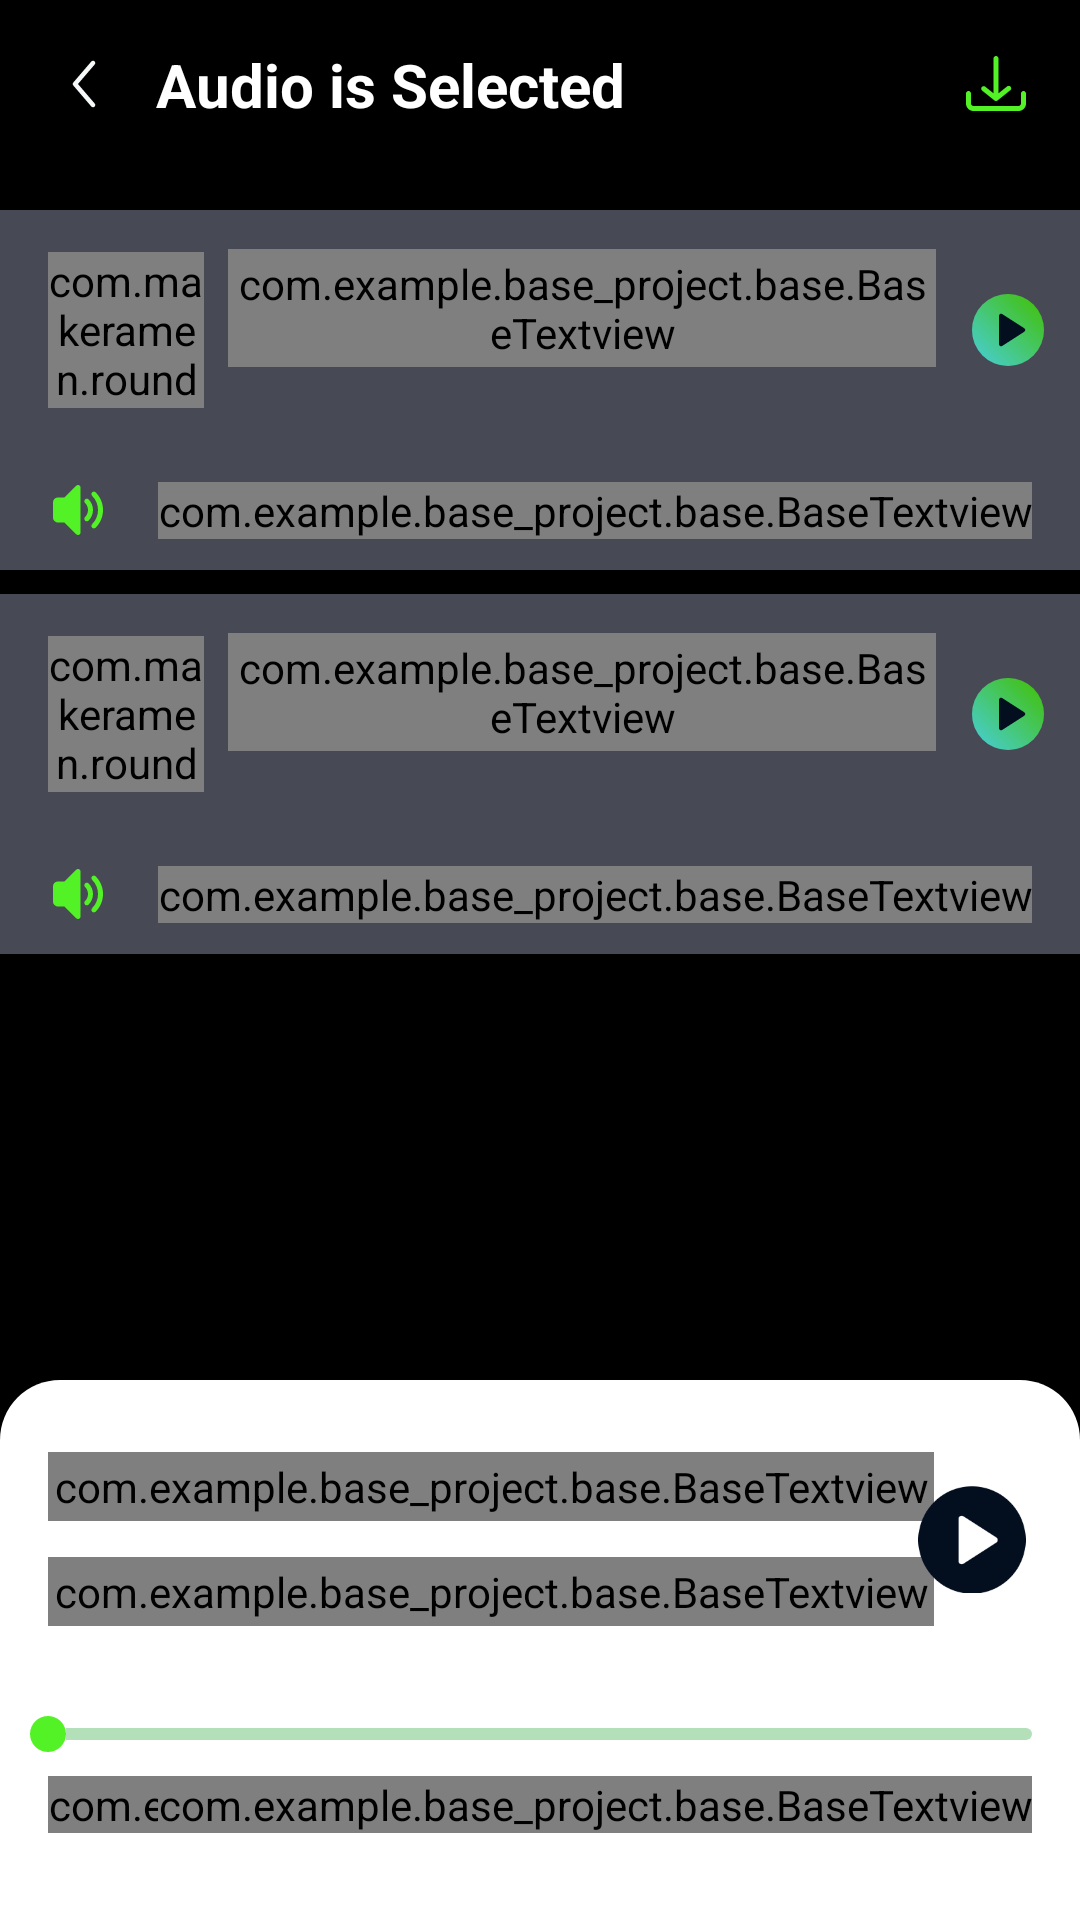

Reconstruct the res/layout file that produces this screen, plus the resources it refers to.
<!-- AndroidManifest.xml: application theme Theme.Base_Project -->
<!-- res/layout/activity_mix.xml -->
<?xml version="1.0" encoding="utf-8"?>
<androidx.constraintlayout.widget.ConstraintLayout xmlns:android="http://schemas.android.com/apk/res/android"
    xmlns:app="http://schemas.android.com/apk/res-auto"
    xmlns:tools="http://schemas.android.com/tools"
    android:id="@+id/main"
    android:layout_width="match_parent"
    android:layout_height="match_parent"
    android:background="@color/color_background"
    tools:context=".mix.MixActivity">

    <androidx.appcompat.widget.AppCompatImageView
        android:id="@+id/ic_back"
        android:layout_width="wrap_content"
        android:layout_height="wrap_content"
        android:layout_margin="16dp"
        android:src="@drawable/ic_back"
        app:layout_constraintStart_toStartOf="parent"
        app:layout_constraintTop_toTopOf="parent"
        tools:ignore="MissingConstraints" />

    <androidx.appcompat.widget.AppCompatImageView
        android:id="@+id/ic_download"
        android:layout_width="wrap_content"
        android:layout_height="wrap_content"
        android:layout_marginEnd="16dp"
        android:src="@drawable/ic_download"
        app:layout_constraintBottom_toBottomOf="@+id/ic_back"
        app:layout_constraintEnd_toEndOf="parent"
        app:layout_constraintTop_toTopOf="@+id/ic_back" />

    <androidx.appcompat.widget.AppCompatTextView
        android:id="@+id/appCompatTextView"
        style="@style/txt_primary"
        android:layout_width="0dp"
        android:layout_height="wrap_content"
        android:layout_marginStart="12dp"
        android:layout_marginEnd="12dp"
        android:gravity="center_vertical"
        android:maxLines="1"
        android:singleLine="true"
        android:text="@string/audio_is_selected"
        android:textSize="20sp"
        android:textStyle="bold"
        app:layout_constraintBottom_toBottomOf="@+id/ic_back"
        app:layout_constraintEnd_toStartOf="@+id/ic_download"
        app:layout_constraintStart_toEndOf="@+id/ic_back"
        app:layout_constraintTop_toTopOf="@+id/ic_back"
        tools:ignore="MissingConstraints" />

    <FrameLayout
        android:id="@+id/frameLayout4"
        android:layout_width="match_parent"
        android:layout_height="wrap_content"
        android:layout_marginTop="30dp"
        app:layout_constraintEnd_toEndOf="parent"
        app:layout_constraintStart_toStartOf="parent"
        app:layout_constraintTop_toBottomOf="@+id/ic_back"
        tools:ignore="MissingConstraints">

        <include
            android:id="@+id/layout_audio_1"
            layout="@layout/item_mix_selected" />
    </FrameLayout>

    <FrameLayout
        android:id="@+id/frameLayout5"
        android:layout_width="match_parent"
        android:layout_height="wrap_content"
        android:layout_marginTop="8dp"
        app:layout_constraintEnd_toEndOf="parent"
        app:layout_constraintStart_toStartOf="parent"
        app:layout_constraintTop_toBottomOf="@+id/frameLayout4"
        tools:ignore="MissingConstraints">

        <include
            android:id="@+id/layout_audio_2"
            layout="@layout/item_mix_selected" />
    </FrameLayout>

    <androidx.constraintlayout.widget.ConstraintLayout
        android:layout_width="0dp"
        android:layout_height="180dp"
        android:background="@drawable/bg_preview_audio"
        app:layout_constraintBottom_toBottomOf="parent"
        app:layout_constraintEnd_toEndOf="parent"
        app:layout_constraintStart_toStartOf="parent"
        tools:ignore="MissingConstraints">

        <com.example.base_project.base.BaseTextview
            android:id="@+id/baseTextview3"
            style="@style/txt_primary"
            android:layout_width="wrap_content"
            android:layout_height="wrap_content"
            android:layout_marginStart="16dp"
            android:layout_marginTop="24dp"
            android:padding="2dp"
            android:text="@string/preview_audio"
            android:textColor="@color/black"
            android:textSize="20sp"
            android:textStyle="bold"
            app:layout_constraintStart_toStartOf="parent"
            app:layout_constraintTop_toTopOf="parent" />

        <com.example.base_project.base.BaseTextview
            android:id="@+id/baseTextview4"
            android:layout_width="wrap_content"
            android:layout_height="wrap_content"
            android:layout_marginTop="12dp"
            android:padding="2dp"
            android:text="@string/now_playing"
            android:textColor="#9AA0A6"
            app:layout_constraintStart_toStartOf="@+id/baseTextview3"
            app:layout_constraintTop_toBottomOf="@+id/baseTextview3" />

        <androidx.appcompat.widget.AppCompatImageView
            android:id="@+id/ic_play_preview"
            android:layout_width="40dp"
            android:layout_height="40dp"
            android:layout_marginEnd="16dp"
            android:adjustViewBounds="true"
            android:clickable="true"
            android:focusable="true"
            android:padding="2dp"
            android:src="@drawable/ic_play_preview"
            app:layout_constraintBottom_toBottomOf="@+id/baseTextview4"
            app:layout_constraintEnd_toEndOf="parent"
            app:layout_constraintTop_toTopOf="@+id/baseTextview3" />

        <SeekBar
            android:id="@+id/progress_circular"
            android:layout_width="0dp"
            android:layout_height="wrap_content"
            android:layout_marginTop="30dp"
            android:max="100"
            android:progressDrawable="@drawable/cutom_seekbar_volume"
            android:thumb="@drawable/ic_progress_volume"
            app:layout_constraintEnd_toEndOf="parent"
            app:layout_constraintStart_toStartOf="parent"
            app:layout_constraintTop_toBottomOf="@+id/baseTextview4"
            tools:ignore="MissingConstraints" />

        <com.example.base_project.base.BaseTextview
            android:id="@+id/time_start"
            style="@style/txt_primary"
            android:layout_width="wrap_content"
            android:layout_height="wrap_content"
            android:layout_marginStart="16dp"
            android:layout_marginTop="8dp"
            android:text="00:00"
            android:textColor="@color/gray_500"
            app:layout_constraintStart_toStartOf="parent"
            app:layout_constraintTop_toBottomOf="@+id/progress_circular" />

        <com.example.base_project.base.BaseTextview
            android:id="@+id/time_end"
            style="@style/txt_primary"
            android:layout_width="wrap_content"
            android:layout_height="wrap_content"
            android:layout_marginTop="8dp"
            android:layout_marginEnd="16dp"

            android:textColor="@color/gray_500"
            app:layout_constraintEnd_toEndOf="parent"
            app:layout_constraintTop_toBottomOf="@+id/progress_circular" />

    </androidx.constraintlayout.widget.ConstraintLayout>
</androidx.constraintlayout.widget.ConstraintLayout>
<!-- res/layout/item_mix_selected.xml (included above) -->
<?xml version="1.0" encoding="utf-8"?>
<androidx.constraintlayout.widget.ConstraintLayout xmlns:android="http://schemas.android.com/apk/res/android"
    xmlns:app="http://schemas.android.com/apk/res-auto"
    xmlns:tools="http://schemas.android.com/tools"
    android:layout_width="match_parent"
    android:background="@color/color_item_selected"
    android:layout_height="120dp">

    <FrameLayout
        android:id="@+id/frameLayout3"
        android:layout_width="match_parent"
        android:layout_height="wrap_content"
        app:layout_constraintEnd_toEndOf="parent"
        app:layout_constraintStart_toStartOf="parent"
        app:layout_constraintTop_toTopOf="parent"
        tools:ignore="MissingConstraints">

        <include
            android:id="@+id/layout_audio"
            layout="@layout/item_select_audio" />
    </FrameLayout>


    <androidx.appcompat.widget.AppCompatImageView
        android:id="@+id/appCompatImageView"
        android:layout_width="wrap_content"
        android:layout_height="wrap_content"
        android:layout_marginStart="16dp"
        android:layout_marginTop="16dp"
        android:layout_marginBottom="16dp"
        android:src="@drawable/ic_volume_svg"
        app:layout_constraintBottom_toBottomOf="parent"
        app:layout_constraintStart_toStartOf="parent"
        app:layout_constraintTop_toBottomOf="@+id/frameLayout3" />

    <com.example.base_project.base.BaseTextview
        android:id="@+id/baseTextview2"
        style="@style/txt_primary"
        android:layout_width="wrap_content"
        android:layout_height="wrap_content"
        android:layout_marginEnd="16dp"
        android:text="50%"
        android:textColor="@color/progress_volume"
        android:textSize="14sp"
        app:layout_constraintBottom_toBottomOf="@+id/appCompatImageView"
        app:layout_constraintEnd_toEndOf="parent"
        app:layout_constraintTop_toTopOf="@+id/appCompatImageView" />

    <SeekBar
        android:id="@+id/progress"
        android:layout_width="0dp"
        android:layout_height="wrap_content"
        android:layout_marginStart="16dp"
        android:layout_marginEnd="16dp"
        android:max="100"
        android:progress="50"
        android:progressDrawable="@drawable/cutom_seekbar_volume"
        android:thumb="@drawable/ic_progress_volume"
        app:layout_constraintBottom_toBottomOf="@+id/appCompatImageView"
        app:layout_constraintEnd_toStartOf="@+id/baseTextview2"
        app:layout_constraintStart_toEndOf="@+id/appCompatImageView"
        app:layout_constraintTop_toTopOf="@+id/appCompatImageView"
        tools:ignore="MissingConstraints" />


</androidx.constraintlayout.widget.ConstraintLayout>
<!-- res/layout/item_select_audio.xml (included above) -->
<?xml version="1.0" encoding="utf-8"?>
<androidx.constraintlayout.widget.ConstraintLayout xmlns:android="http://schemas.android.com/apk/res/android"
    xmlns:app="http://schemas.android.com/apk/res-auto"
    xmlns:tools="http://schemas.android.com/tools"
    android:layout_width="match_parent"
    android:layout_height="80dp">

    <com.makeramen.roundedimageview.RoundedImageView
        android:id="@+id/ic_thumb"
        android:layout_width="52dp"
        android:layout_height="52dp"
        android:layout_marginStart="16dp"
        android:scaleType="fitXY"
        android:src="@drawable/ic_thumb_default"
        app:layout_constraintBottom_toBottomOf="parent"
        app:layout_constraintStart_toStartOf="parent"
        app:layout_constraintTop_toTopOf="parent"
        app:riv_corner_radius="6dp"
        tools:ignore="MissingConstraints" />

    <androidx.appcompat.widget.AppCompatImageView
        android:id="@+id/ic_add"
        android:layout_width="24dp"
        android:layout_height="24dp"
        android:src="@drawable/ic_add"
        android:layout_marginEnd="12dp"
        android:visibility="gone"
        app:layout_constraintBottom_toBottomOf="parent"
        app:layout_constraintEnd_toStartOf="@+id/ic_more"
        app:layout_constraintTop_toTopOf="parent"
        tools:ignore="MissingConstraints" />

    <androidx.appcompat.widget.AppCompatImageView
        android:id="@+id/ic_play"
        android:layout_width="24dp"
        android:layout_height="24dp"
        android:src="@drawable/ic_play"
        android:layout_marginEnd="12dp"
        app:layout_constraintBottom_toBottomOf="parent"
        app:layout_constraintEnd_toStartOf="@+id/ic_add"
        app:layout_constraintTop_toTopOf="parent"
        tools:ignore="MissingConstraints" />

    <androidx.appcompat.widget.AppCompatTextView
        android:id="@+id/txt_title"
        style="@style/txt_primary"
        android:layout_width="0dp"
        android:layout_height="wrap_content"
        android:layout_marginStart="8dp"
        android:layout_marginTop="10dp"
        android:layout_marginEnd="8dp"
        android:ellipsize="end"
        android:maxLines="1"
        android:padding="2dp"
        android:singleLine="true"
        android:textStyle="bold"
        app:layout_constraintBottom_toTopOf="@+id/linearLayout"
        app:layout_constraintEnd_toStartOf="@+id/ic_play"
        app:layout_constraintStart_toEndOf="@+id/ic_thumb"
        app:layout_constraintTop_toTopOf="parent"
        tools:ignore="MissingConstraints" />

    <androidx.appcompat.widget.AppCompatImageView
        android:id="@+id/ic_more"
        android:layout_width="24dp"
        android:layout_height="24dp"
        android:layout_marginEnd="12dp"
        android:src="@drawable/ic_more"
        android:visibility="gone"
        app:layout_constraintBottom_toBottomOf="parent"
        app:layout_constraintEnd_toEndOf="parent"
        app:layout_constraintTop_toTopOf="parent" />

    <LinearLayout
        android:id="@+id/linearLayout"
        android:layout_width="0dp"
        android:layout_height="wrap_content"
        android:layout_marginStart="8dp"
        android:layout_marginEnd="12dp"
        android:layout_marginBottom="10dp"
        app:layout_constraintBottom_toBottomOf="parent"
        app:layout_constraintEnd_toStartOf="@+id/ic_play"
        app:layout_constraintStart_toEndOf="@+id/ic_thumb"
        app:layout_constraintTop_toBottomOf="@+id/txt_title"
        app:layout_constraintVertical_bias="0.5"
        tools:ignore="MissingConstraints">

        <com.example.base_project.base.BaseTextview
            android:id="@+id/txt_duration"
            style="@style/txt_primary"
            android:layout_width="wrap_content"
            android:layout_height="wrap_content"
            android:padding="2dp"
            android:text="02.35"
            android:textColor="@color/color_secondary"
            android:textSize="14sp" />

        <com.example.base_project.base.BaseTextview
            android:id="@+id/txt_size"
            style="@style/txt_primary"
            android:layout_width="wrap_content"
            android:layout_height="wrap_content"
            android:layout_marginStart="16dp"
            android:padding="2dp"
            android:text="600KB"
            android:textColor="@color/color_secondary"
            android:textSize="14sp" />

        <com.example.base_project.base.BaseTextview
            android:id="@+id/txt_type"
            style="@style/txt_primary"
            android:layout_width="wrap_content"
            android:layout_height="wrap_content"
            android:layout_marginStart="16dp"
            android:padding="2dp"
            android:text="MP3"
            android:textColor="@color/color_secondary"
            android:textSize="14sp" />
    </LinearLayout>

</androidx.constraintlayout.widget.ConstraintLayout>
<!-- resources referenced by this layout -->
<resources>
  <color name="black">#000000</color>
  <color name="color_background">#000</color>
  <color name="color_item_selected">#474A55</color>
  <color name="color_secondary">#ADADAD</color>"
  <color name="gray_500">#9AA0A6</color>
  <color name="progress_volume">#53F226</color>
  <!-- drawable bg_preview_audio (drawable) -->
  <?xml version="1.0" encoding="utf-8"?>
  <shape xmlns:android="http://schemas.android.com/apk/res/android" android:shape="rectangle">
      <solid android:color="@color/white"/>
      <corners android:topLeftRadius="20dp" android:topRightRadius="20dp"/>
  
  </shape>
  <!-- drawable cutom_seekbar_volume (drawable) -->
  <?xml version="1.0" encoding="utf-8"?>
  <layer-list xmlns:android="http://schemas.android.com/apk/res/android" >
  
      <item
          android:id="@android:id/background"
          android:drawable="@drawable/border_shadow" >
      </item>
  
      <item
          android:id="@android:id/progress" >
          <clip
              android:drawable="@drawable/seekbar_progress" />
      </item>
  
  </layer-list>
  <!-- drawable ic_back (drawable) -->
  <vector xmlns:android="http://schemas.android.com/apk/res/android"
      android:width="24dp"
      android:height="24dp"
      android:viewportWidth="24"
      android:viewportHeight="24">
    <path
        android:pathData="M15.488,4.431C15.803,4.7 15.839,5.174 15.569,5.488L9.988,12L15.569,18.512C15.839,18.826 15.803,19.3 15.488,19.569C15.174,19.839 14.7,19.803 14.431,19.488L8.431,12.488C8.19,12.207 8.19,11.793 8.431,11.512L14.431,4.512C14.7,4.197 15.174,4.161 15.488,4.431Z"
        android:fillColor="#F5F9F9"
        android:fillType="evenOdd"/>
  </vector>
  <!-- drawable ic_progress_volume (drawable) -->
  <vector xmlns:android="http://schemas.android.com/apk/res/android"
      android:width="12dp"
      android:height="12dp"
      android:viewportWidth="12"
      android:viewportHeight="12">
    <path
        android:pathData="M6,6m-6,0a6,6 0,1 1,12 0a6,6 0,1 1,-12 0"
        android:fillColor="#53F226"/>
  </vector>
  <string name="audio_is_selected">Audio is Selected</string>
  <string name="now_playing">Now Playing</string>
  <string name="preview_audio">Preview Audio</string>
  <style name="txt_primary">
          <item name="android:textColor">@color/white</item>
          <item name="android:textSize">16sp</item>
      </style>
  <color name="white">#FFFFFFFF</color>
  <!-- drawable border_shadow (drawable) -->
  <?xml version="1.0" encoding="utf-8"?>
  <layer-list xmlns:android="http://schemas.android.com/apk/res/android">
      <item
          android:height="4dp"
          android:gravity="center">
          <shape>
              <solid android:color="#B4E0B9"/>
              <corners android:radius="4dp"/>
          </shape>
      </item>
  </layer-list>
  <!-- drawable seekbar_progress (drawable) -->
  <?xml version="1.0" encoding="utf-8"?>
  <layer-list xmlns:android="http://schemas.android.com/apk/res/android">
      <item
          android:height="4dp"
          android:gravity="center">
          <clip>
              <shape android:shape="rectangle">
                  <size android:height="4dp" />
                  <solid android:color="@color/progress_volume"/>
                  <corners android:radius="2dp"/>
              </shape>
          </clip>
      </item>
  </layer-list>
  <style name="Base.Theme.Base_Project" parent="Theme.MaterialComponents.Light.NoActionBar">
          
          
      </style>
  <style name="MyCustomActivityAnimation" parent="@android:style/Animation.Activity">
          <item name="android:activityOpenEnterAnimation">
              @anim/slide_in_right
          </item>
          <item name="android:activityOpenExitAnimation">
              @anim/slide_out_left
          </item>
          <item name="android:activityCloseEnterAnimation">
              @anim/enter_from_left
          </item>
          <item name="android:activityCloseExitAnimation">
              @anim/exit_to_right
          </item>
      </style>
</resources>
